Run: headless pygame with SDL's dummy video driver; simulated clock (each Clock.tick advances the game by its frame time, no real sleeping); random seed 0; keys injected as events and as key.get_pressed() state; mouse plan: one left click at the window centre at the start of phase 2, then a move to the lower-right quarter at the start of phase 3.
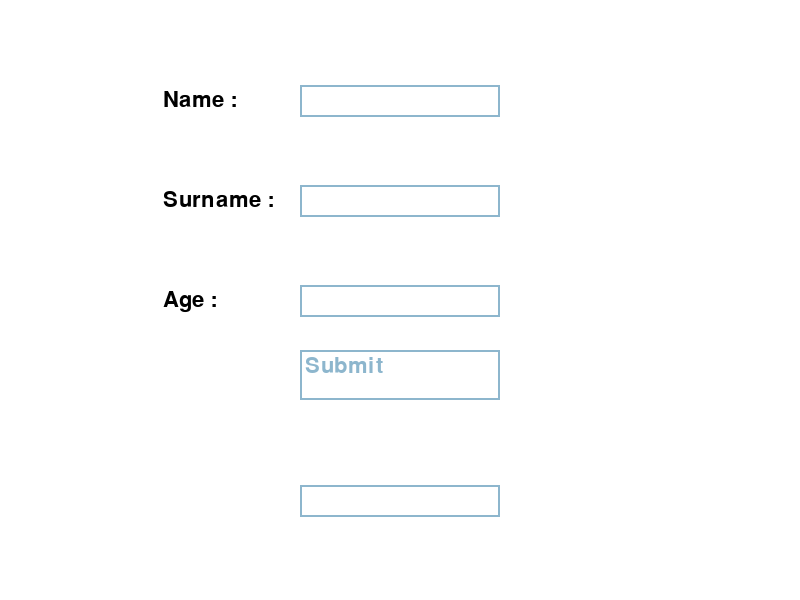
Frame 1 of 2 · flips 1–60 · no input
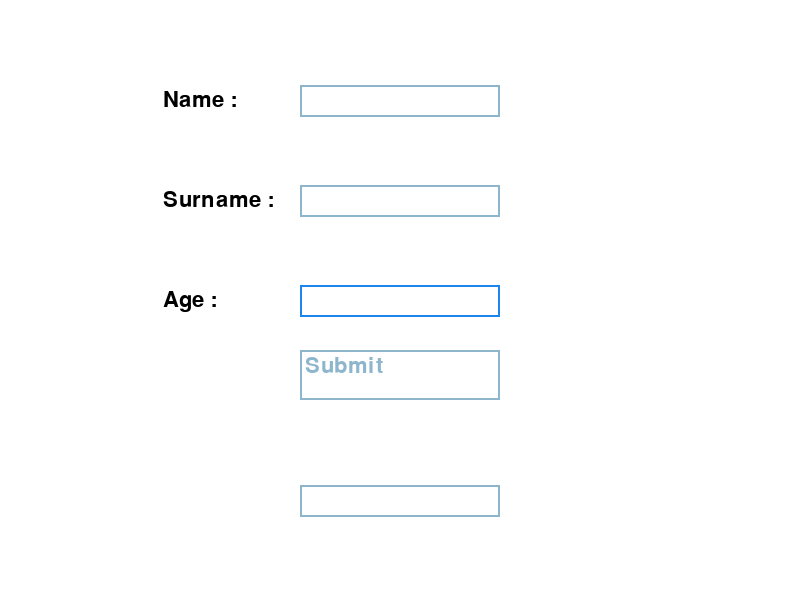
Frame 2 of 2 · flips 61–180 · clicked the window centre · tapped SPACE, RETURN · held RIGHT (→), D

The pygame program that drew these frames:

import sys
import pygame as pg

pg.init()
win_x, win_y = 800, 600
screen = pg.display.set_mode((win_x, win_y))

COLOR_INACTIVE = pg.Color('lightskyblue3') # ตั้งตัวแปรให้เก็บค่าสี เพื่อนำไปใช้เติมสีให้กับกล่องข้อความตอนที่คลิกที่กล่องนั้นๆอยู่
COLOR_ACTIVE = pg.Color('dodgerblue2')     # ^^^
FONT = pg.font.Font(None, 32)

class InputBox:

    def __init__(self, x, y, w, h, m, text=''):
        self.rect = pg.Rect(x, y, w, h)
        self.color = COLOR_INACTIVE
        self.text = text
        self.txt_surface = FONT.render(text, True, self.color)
        self.active = False
        self.mode = m

    def handle_event(self, event):
        
        if event.type == pg.MOUSEBUTTONDOWN:# ทำการเช็คว่ามีการคลิก Mouse หรือไม่
            if self.rect.collidepoint(event.pos): #ทำการเช็คว่าตำแหน่งของ Mouse อยู่บน InputBox นี้หรือไม่
                # Toggle the active variable.
                self.active = not self.active
            else:
                self.active = False
            self.color = COLOR_ACTIVE if self.active else COLOR_INACTIVE # เปลี่ยนสีของ InputBox
            
        if event.type == pg.KEYDOWN:
            key = event.key
            if self.active:
                if event.key == pg.K_RETURN:
                    print(self.text)
                    self.text = ''
                elif event.key == pg.K_BACKSPACE:
                    self.text = self.text[:-1]
                else:
                    if self.mode:
                        if chr(event.key).isnumeric():
                            self.text += event.unicode
                    else:
                        self.text += event.unicode
                self.txt_surface = FONT.render(self.text, True, self.color)

    def update(self):
        # Resize the box if the text is too long.
        width = max(200, self.txt_surface.get_width()+10)
        self.rect.w = width

    def draw(self, Screen):
        # Blit the text.
        Screen.blit(self.txt_surface, (self.rect.x+5, self.rect.y+5))
        # Blit the rect.
        pg.draw.rect(Screen, self.color, self.rect, 2)

class SubmitBox:

    def __init__(self, x, y, w, h, text=''):
        self.rect = pg.Rect(x, y, w, h)
        self.color = COLOR_INACTIVE
        self.text = text
        self.txt_surface = FONT.render(text, True, self.color)
        self.active = False

    def handle_event(self, event):
        
        if event.type == pg.MOUSEBUTTONDOWN:# ทำการเช็คว่ามีการคลิก Mouse หรือไม่
            if self.rect.collidepoint(event.pos): #ทำการเช็คว่าตำแหน่งของ Mouse อยู่บน InputBox นี้หรือไม่
                # Toggle the active variable.
                text_box5.text = 'Hello ' + input_box1.text + ' ' +  input_box2.text + ' You are ' + input_box3.text + ' years old '
                text_box5.txt_surface = FONT.render(text_box5.text, True, text_box5.color)

    def update(self):
        # Resize the box if the text is too long.
        width = max(200, self.txt_surface.get_width()+10)
        self.rect.w = width

    def draw(self, Screen):
        # Blit the text.
        Screen.blit(self.txt_surface, (self.rect.x+5, self.rect.y+5))
        # Blit the rect.
        pg.draw.rect(Screen, self.color, self.rect, 2)

text1 = FONT.render('Name :', True, pg.Color("black"))
text1Rect = text1.get_rect()
text1Rect.center = (200, 100)
text2 = FONT.render('Surname :', True, pg.Color("black"))
text2Rect = text1.get_rect()
text2Rect.center = (200, 200)
text3 = FONT.render('Age :', True, pg.Color("black"))
text3Rect = text1.get_rect()
text3Rect.center = (200, 300)
input_box1 = InputBox(300, 100 - 15, 140, 32, False) # สร้าง InputBox1
input_box2 = InputBox(300, 200- 15, 140, 32, False) # สร้าง InputBox2
input_box3 = InputBox(300, 300- 15, 140, 32, True) # สร้าง InputBox2
text_box5 = InputBox(300, 500- 15, 140, 32, False)

text_box4 = SubmitBox(300, 350, 40, 50, 'Submit')

input_boxes = [input_box1, input_box2, input_box3, text_box4, text_box5] # เก็บ InputBox ไว้ใน list เพื่อที่จะสามารถนำไปเรียกใช้ได้ง่าย
run = True

while run:
    screen.fill((255, 255, 255))

    screen.blit(text1, text1Rect)
    screen.blit(text2, text2Rect)
    screen.blit(text3, text3Rect)
    for box in input_boxes: # ทำการเรียก InputBox ทุกๆตัว โดยการ Loop เข้าไปยัง list ที่เราเก็บค่า InputBox ไว้
        box.update() # เรียกใช้ฟังก์ชัน update() ของ InputBox
        box.draw(screen) # เรียกใช้ฟังก์ชัน draw() ของ InputBox เพื่อทำการสร้างรูปบน Screen
        
    for event in pg.event.get():
        for box in input_boxes:
            box.handle_event(event)
        if event.type == pg.QUIT:
            pg.quit()
            run = False

    pg.time.delay(1)
    pg.display.update()
